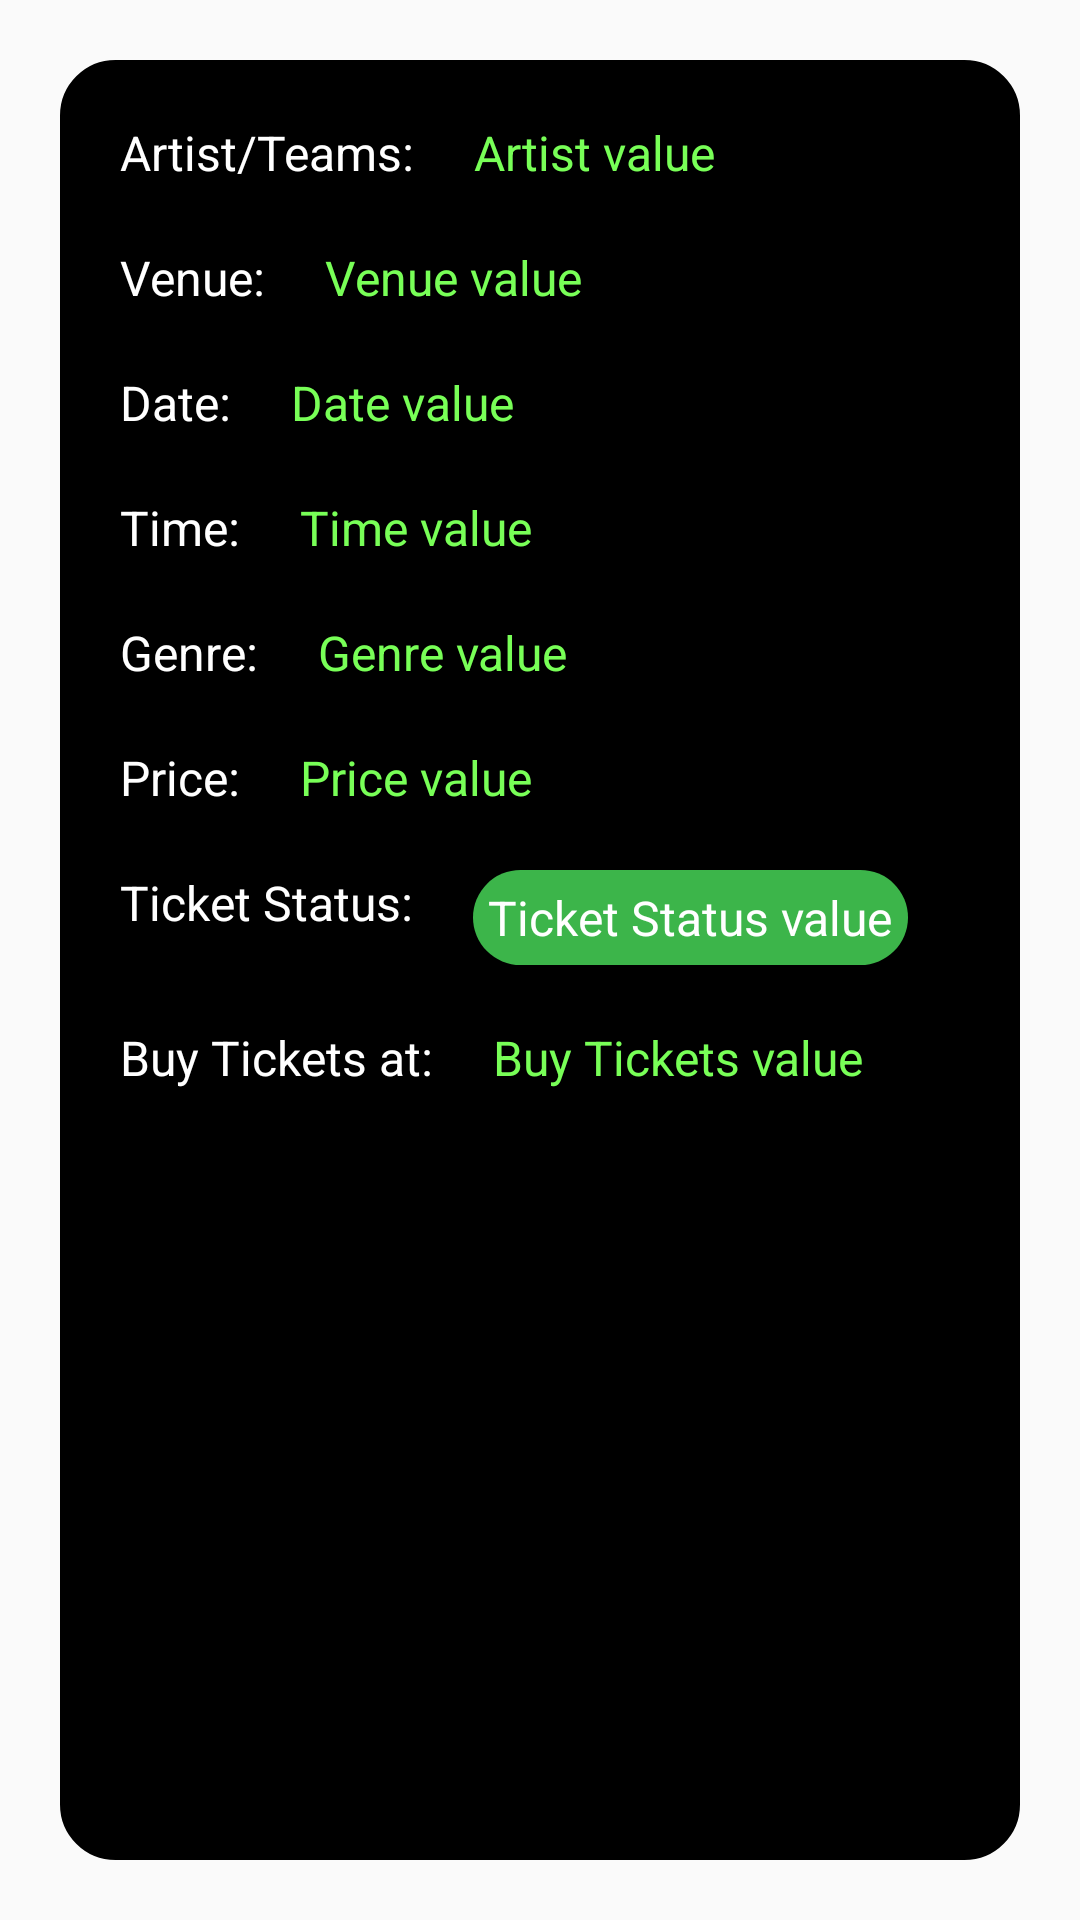

Produce the Android XML layout that renders to this screen, including the resource entries it uses.
<!-- AndroidManifest.xml: application theme Theme.AppCompat.Light.NoActionBar -->
<!-- res/layout/fragment_details.xml -->
<?xml version="1.0" encoding="utf-8"?>
<FrameLayout xmlns:android="http://schemas.android.com/apk/res/android"
    xmlns:tools="http://schemas.android.com/tools"
    android:layout_width="match_parent"
    android:layout_height="match_parent">
        <RelativeLayout xmlns:android="http://schemas.android.com/apk/res/android"
            xmlns:tools="http://schemas.android.com/tools"
            android:layout_width="match_parent"
            android:layout_height="match_parent"
            android:layout_margin="20dp"
            android:background="@drawable/rounded_corner_background"
            tools:context=".DetailsFragment">


                
                <TextView
                    android:id="@+id/artist_label"
                    android:layout_width="wrap_content"
                    android:layout_height="wrap_content"
                    android:layout_marginLeft="20dp"
                    android:layout_marginTop="20dp"
                    android:text="Artist/Teams:"
                    android:textColor="@android:color/white"
                    android:textSize="16sp" />


                <TextView
                    android:id="@+id/artist_value"
                    android:layout_width="wrap_content"
                    android:layout_height="wrap_content"
                    android:layout_marginLeft="20dp"
                    android:layout_marginTop="20dp"
                    android:layout_toRightOf="@id/artist_label"
                    android:ellipsize="marquee"
                    android:focusable="true"
                    android:focusableInTouchMode="true"
                    android:marqueeRepeatLimit="marquee_forever"
                    android:maxLines="1"
                    android:singleLine="true"
                    android:text="Artist value"
                    android:textColor="@color/green"
                    android:textSize="16sp" />

                <TextView
                    android:id="@+id/venue_label"
                    android:layout_width="wrap_content"
                    android:layout_height="wrap_content"
                    android:layout_below="@id/artist_label"
                    android:layout_marginLeft="20dp"
                    android:layout_marginTop="20dp"
                    android:text="Venue:"
                    android:textColor="@android:color/white"
                    android:textSize="16sp" />

                <TextView
                    android:id="@+id/venue_value"
                    android:layout_width="wrap_content"
                    android:layout_height="wrap_content"
                    android:layout_below="@id/artist_value"
                    android:layout_marginLeft="20dp"
                    android:layout_marginTop="20dp"
                    android:layout_toRightOf="@id/venue_label"
                    android:text="Venue value"
                    android:textColor="@color/green"
                    android:textSize="16sp" />

                <TextView
                    android:id="@+id/date_label"
                    android:layout_width="wrap_content"
                    android:layout_height="wrap_content"
                    android:layout_below="@id/venue_label"
                    android:layout_marginLeft="20dp"
                    android:layout_marginTop="20dp"
                    android:text="Date:"
                    android:textColor="@android:color/white"
                    android:textSize="16sp" />

                <TextView
                    android:id="@+id/date_value"
                    android:layout_width="wrap_content"
                    android:layout_height="wrap_content"
                    android:layout_below="@id/venue_value"
                    android:layout_marginLeft="20dp"
                    android:layout_marginTop="20dp"
                    android:layout_toRightOf="@id/date_label"
                    android:text="Date value"
                    android:textColor="@color/green"
                    android:textSize="16sp" />

                <TextView
                    android:id="@+id/time_label"
                    android:layout_width="wrap_content"
                    android:layout_height="wrap_content"
                    android:layout_below="@id/date_label"
                    android:layout_marginLeft="20dp"
                    android:layout_marginTop="20dp"
                    android:text="Time:"
                    android:textColor="@android:color/white"
                    android:textSize="16sp" />

                <TextView
                    android:id="@+id/time_value"
                    android:layout_width="wrap_content"
                    android:layout_height="wrap_content"
                    android:layout_below="@id/date_value"
                    android:layout_marginLeft="20dp"
                    android:layout_marginTop="20dp"
                    android:layout_toRightOf="@id/time_label"
                    android:text="Time value"
                    android:textColor="@color/green"
                    android:textSize="16sp" />

                <TextView
                    android:id="@+id/genre_label"
                    android:layout_width="wrap_content"
                    android:layout_height="wrap_content"
                    android:layout_below="@id/time_label"
                    android:layout_marginLeft="20dp"
                    android:layout_marginTop="20dp"
                    android:text="Genre:"
                    android:textColor="@android:color/white"
                    android:textSize="16sp" />

                <TextView
                    android:id="@+id/genre_value"
                    android:layout_width="wrap_content"
                    android:layout_height="wrap_content"
                    android:layout_below="@id/time_value"
                    android:layout_marginLeft="20dp"
                    android:layout_marginTop="20dp"
                    android:layout_toRightOf="@id/genre_label"
                    android:text="Genre value"
                    android:textColor="@color/green"
                    android:textSize="16sp" />

                <TextView
                    android:id="@+id/price_label"
                    android:layout_width="wrap_content"
                    android:layout_height="wrap_content"
                    android:layout_below="@id/genre_label"
                    android:layout_marginLeft="20dp"
                    android:layout_marginTop="20dp"
                    android:text="Price:"
                    android:textColor="@android:color/white"
                    android:textSize="16sp" />

                <TextView
                    android:id="@+id/price_value"
                    android:layout_width="wrap_content"
                    android:layout_height="wrap_content"
                    android:layout_below="@id/genre_value"
                    android:layout_marginLeft="20dp"
                    android:layout_marginTop="20dp"
                    android:layout_toRightOf="@id/price_label"
                    android:text="Price value"
                    android:textColor="@color/green"
                    android:textSize="16sp" />

                <TextView
                    android:id="@+id/ticket_label"
                    android:layout_width="wrap_content"
                    android:layout_height="wrap_content"
                    android:layout_below="@id/price_label"
                    android:layout_marginLeft="20dp"
                    android:layout_marginTop="20dp"
                    android:text="Ticket Status:"
                    android:textColor="@android:color/white"
                    android:textSize="16sp" />

                <TextView
                    android:id="@+id/ticket_value"
                    android:layout_width="wrap_content"
                    android:layout_height="wrap_content"
                    android:layout_below="@id/price_value"
                    android:layout_marginLeft="20dp"
                    android:layout_marginTop="20dp"
                    android:layout_toRightOf="@id/ticket_label"
                    android:background="@drawable/round_shape_button"
                    android:padding="5dp"
                    android:text="Ticket Status value"
                    android:textColor="@color/white"
                    android:textSize="16sp" />


                <TextView
                    android:id="@+id/buy_label"
                    android:layout_width="wrap_content"
                    android:layout_height="wrap_content"
                    android:layout_below="@id/ticket_label"
                    android:layout_marginLeft="20dp"
                    android:layout_marginTop="30dp"
                    android:text="Buy Tickets at:"
                    android:textColor="@android:color/white"
                    android:textSize="16sp" />

                <TextView
                    android:id="@+id/buy_value"
                    android:layout_width="wrap_content"
                    android:layout_height="wrap_content"
                    android:layout_below="@id/ticket_value"
                    android:layout_marginLeft="20dp"
                    android:layout_marginTop="20dp"
                    android:layout_toRightOf="@id/buy_label"
                    android:autoLink="web"
                    android:ellipsize="marquee"
                    android:focusable="true"
                    android:focusableInTouchMode="true"
                    android:marqueeRepeatLimit="marquee_forever"
                    android:maxLines="1"
                    android:singleLine="true"
                    android:text="Buy Tickets value"
                    android:textColor="@color/green"
                    android:textSize="16sp" />


                <ImageView
                    android:id="@+id/seatmap_image"
                    android:layout_width="match_parent"
                    android:layout_height="wrap_content"
                    android:layout_below="@id/buy_label"
                    android:layout_marginStart="20dp"
                    android:layout_marginTop="20dp"
                    android:layout_marginEnd="20dp"
                    android:layout_marginBottom="20dp"
                    android:scaleType="centerCrop"
                    android:src="@drawable/placeholder_event_image" />


        </RelativeLayout>

        <LinearLayout
            android:id="@+id/detailsprogress"
            android:layout_width="match_parent"
            android:layout_height="match_parent"
            android:layout_gravity="center"
            android:background="@color/white"
            android:orientation="vertical"
            android:visibility="gone"
            tools:visibility="gone">

                <ProgressBar
                    android:id="@+id/details_tmp_progress_bar"
                    android:layout_width="wrap_content"
                    android:layout_height="match_parent"
                    android:layout_gravity="center"

                    android:indeterminate="true"
                    android:max="100"
                    android:progress="95"
                    android:progressDrawable="@drawable/green_circular_progress_bar" />

        </LinearLayout>
</FrameLayout>
<!-- resources referenced by this layout -->
<resources>
  <color name="green">#78ff57</color>
  <color name="white">#FFFFFFFF</color>
  <!-- drawable green_circular_progress_bar (drawable) -->
  <shape
      xmlns:android="http://schemas.android.com/apk/res/android"
      android:innerRadiusRatio="3"
      android:shape="ring"
      android:thicknessRatio="10"
      android:useLevel="true">
  
      <solid android:color="@color/green" />
  </shape>
  <!-- drawable round_shape_button (drawable) -->
  <?xml version="1.0" encoding="utf-8"?>
  <shape xmlns:android="http://schemas.android.com/apk/res/android" android:shape="rectangle" android:padding="10dp">
      <solid android:color="#3cb54a"/> 
      <corners
          android:bottomRightRadius="80dp"
          android:bottomLeftRadius="80dp"
          android:topLeftRadius="80dp"
          android:topRightRadius="80dp"/>
  </shape>
  <!-- drawable rounded_corner_background (drawable) -->
  <?xml version="1.0" encoding="UTF-8"?>
  <shape xmlns:android="http://schemas.android.com/apk/res/android"
      android:shape="rectangle">
      <solid android:color="#000000"/>
      <corners android:radius="18dp"/>
      <stroke
          android:width="1dp"
          android:color="#000000"/>
  </shape>
</resources>
